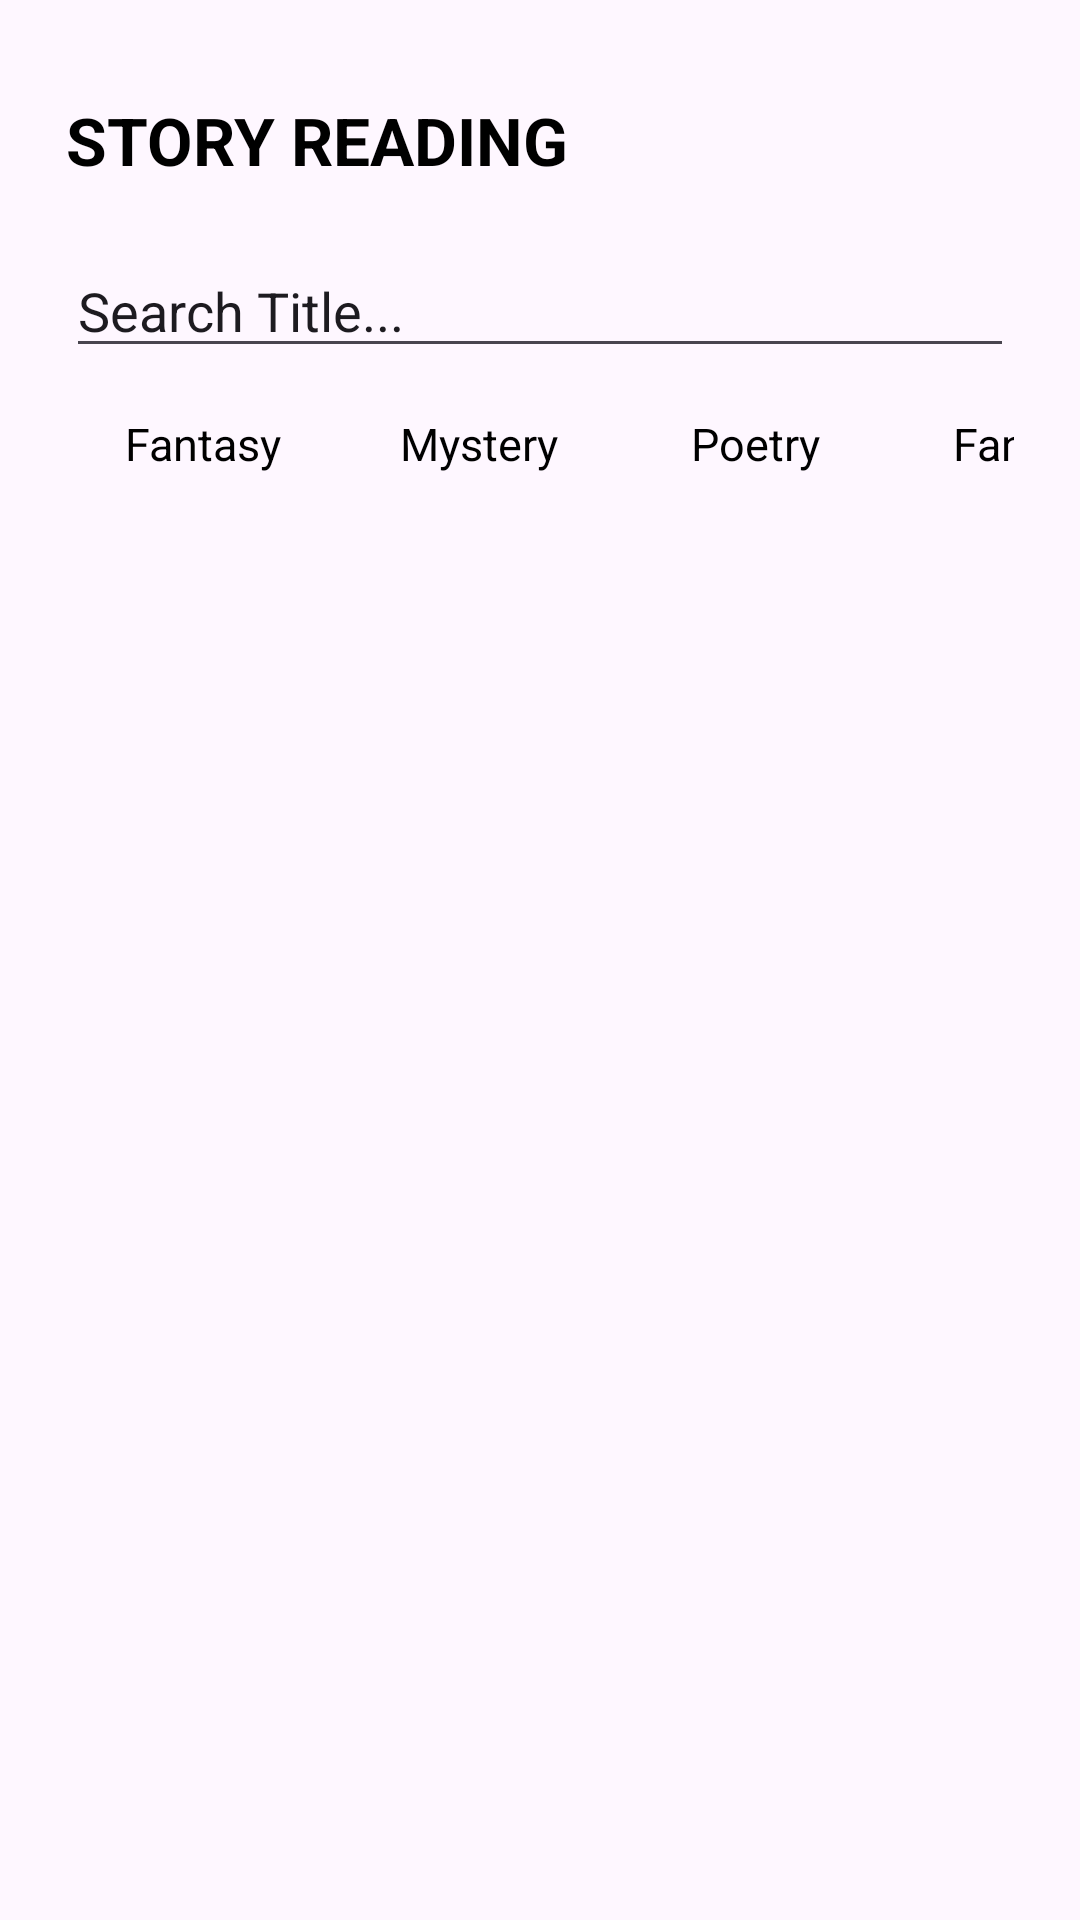

Android layout source for this screen:
<!-- AndroidManifest.xml: application theme Theme.Learniverse -->
<!-- res/layout/activity_stroy_tale.xml -->
<?xml version="1.0" encoding="utf-8"?>
<androidx.constraintlayout.widget.ConstraintLayout xmlns:android="http://schemas.android.com/apk/res/android"
    xmlns:app="http://schemas.android.com/apk/res-auto"
    xmlns:tools="http://schemas.android.com/tools"
    android:layout_width="match_parent"
    android:layout_height="match_parent"
    tools:context=".StroyTaleActivity">

    <LinearLayout
        android:layout_width="match_parent"
        android:layout_height="match_parent"
        android:orientation="vertical"
        android:layout_margin="22dp" >

        <TextView
            android:id="@+id/txtStoryReading"
            android:textColor="@color/black"
            android:textSize="22sp"
            android:textStyle="bold"
            android:layout_marginTop="10dp"
            android:layout_marginBottom="20dp"
            android:layout_width="match_parent"
            android:layout_height="wrap_content"
            android:text="STORY READING" />

        <EditText
            android:id="@+id/inputSearchTitle"
            android:layout_width="match_parent"
            android:layout_height="wrap_content"
            android:ems="5"
            android:inputType="text"
            android:text="Search Title..." />

        <LinearLayout
            android:layout_width="match_parent"
            android:layout_height="wrap_content"
            android:orientation="horizontal">

            <LinearLayout
                android:id="@+id/fantasy"
                android:layout_width="92dp"
                android:layout_height="wrap_content"
                android:gravity="center_horizontal"
                android:paddingVertical="15dp"
                android:orientation="vertical">
                <TextView
                    android:id="@+id/txtFantasy"
                    android:textColor="@color/black"
                    android:textSize="15dp"
                    android:layout_height="wrap_content"
                    android:layout_width="wrap_content"
                    android:text="Fantasy" />
            </LinearLayout>

            <LinearLayout
                android:id="@+id/mystery"
                android:layout_width="92dp"
                android:layout_height="wrap_content"
                android:gravity="center_horizontal"
                android:paddingVertical="15dp"
                android:orientation="vertical">
                <TextView
                    android:id="@+id/txtMystery"
                    android:textColor="@color/black"
                    android:textSize="15dp"
                    android:layout_height="wrap_content"
                    android:layout_width="wrap_content"
                    android:text="Mystery" />
            </LinearLayout>

            <LinearLayout
                android:id="@+id/poetry"
                android:layout_width="92dp"
                android:layout_height="wrap_content"
                android:gravity="center_horizontal"
                android:paddingVertical="15dp"
                android:orientation="vertical">
                <TextView
                    android:id="@+id/txtPoetry"
                    android:textColor="@color/black"
                    android:textSize="15dp"
                    android:layout_height="wrap_content"
                    android:layout_width="wrap_content"
                    android:text="Poetry" />
            </LinearLayout>

            <LinearLayout
                android:id="@+id/education"
                android:layout_width="92dp"
                android:layout_height="wrap_content"
                android:gravity="center_horizontal"
                android:paddingVertical="15dp"
                android:orientation="vertical">
                <TextView
                    android:id="@+id/txtEducation"
                    android:textColor="@color/black"
                    android:textSize="15dp"
                    android:layout_height="wrap_content"
                    android:layout_width="wrap_content"
                    android:text="Fantasy" />
            </LinearLayout>
        </LinearLayout>

        <ListView
            android:id="@+id/listStory"
            android:layout_width="wrap_content"
            android:layout_height="wrap_content"
            app:layout_constraintBottom_toBottomOf="parent"
            app:layout_constraintEnd_toEndOf="parent"
            app:layout_constraintStart_toStartOf="parent"
            app:layout_constraintTop_toTopOf="parent" />
    </LinearLayout>
</androidx.constraintlayout.widget.ConstraintLayout>
<!-- resources referenced by this layout -->
<resources>
  <color name="black">#FF000000</color>
  <style name="Theme.Learniverse" parent="Base.Theme.Learniverse" />
  <style name="Base.Theme.Learniverse" parent="Theme.Material3.DayNight.NoActionBar">
          
          <item name="colorPrimary">@color/logo_dark_green</item>
      </style>
  <color name="logo_dark_green">#586955</color>
</resources>
